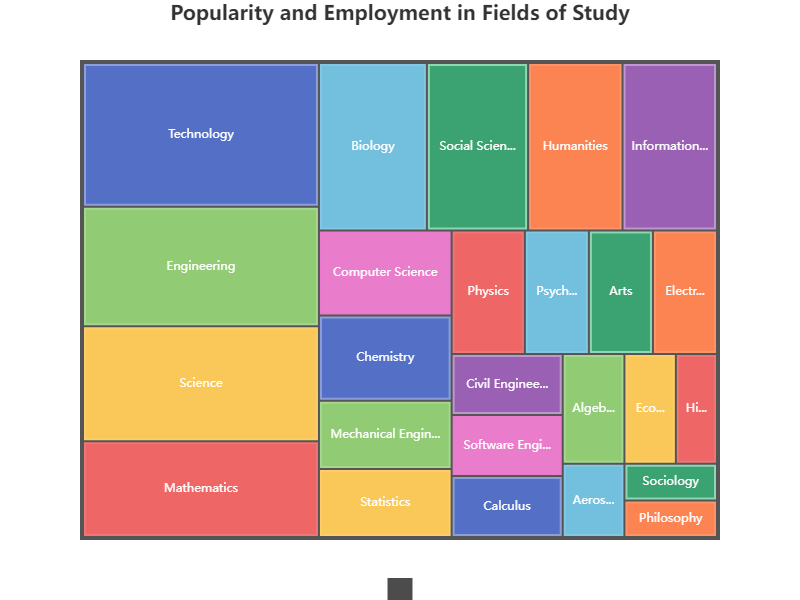

Source data for this figure (header and first rows):
name, value
Science, 120
Biology, 80
Physics, 40
Chemistry, 50
Mathematics, 100
Algebra, 30
Calculus, 30
Statistics, 40
Technology, 150
Information Technology, 70
Computer Science, 50
Software Engineering, 30
Engineering, 125
Mechanical Engineering, 40
Electrical Engineering, 35
Civil Engineering, 30
Aerospace Engineering, 20
Humanities, 70
History, 20
Philosophy, 15
Arts, 35
Social Sciences, 75
Psychology, 35
Economics, 25
Sociology, 15
